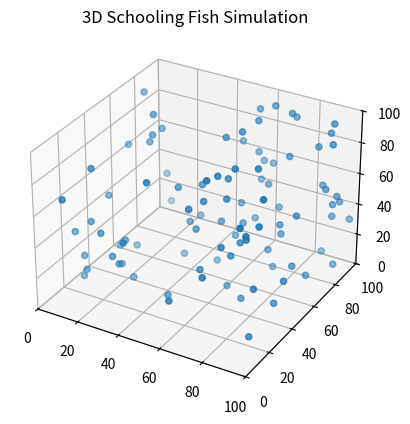

Write Python code to recreate this figure.
import numpy as np
import matplotlib.pyplot as plt
from mpl_toolkits.mplot3d import Axes3D
import matplotlib.animation as animation

# Parameters
NUM_FISH = 100
PERCEPTION_RADIUS = 30
ATTRACTION_DIST = 10
REPULSION_DIST = 5
MAX_SPEED = 2
WIDTH, HEIGHT, DEPTH = 100, 100, 100
STEPS = 100

class Fish:
    def __init__(self, x, y, z, vx, vy, vz):
        self.position = np.array([x, y, z])
        self.velocity = np.array([vx, vy, vz])
        self.speed = np.linalg.norm(self.velocity)

    def update_position(self):
        self.position += self.velocity
        # Boundary conditions for 3D space
        self.position = self.position % np.array([WIDTH, HEIGHT, DEPTH])

    def apply_behaviors(self, fishes):
        nearest_neighbor = self.find_nearest_neighbor(fishes)
        if nearest_neighbor is not None:
            self.apply_attraction(nearest_neighbor)
            self.apply_repulsion(nearest_neighbor)

    def find_nearest_neighbor(self, fishes):
        distances = [np.linalg.norm(fish.position - self.position) for fish in fishes if fish != self]
        if distances:
            nearest_neighbor = fishes[np.argmin(distances)]
            if np.min(distances) < PERCEPTION_RADIUS:
                return nearest_neighbor
        return None

    def apply_attraction(self, neighbor):
        if np.linalg.norm(neighbor.position - self.position) > ATTRACTION_DIST:
            self.velocity += (neighbor.position - self.position) / ATTRACTION_DIST

    def apply_repulsion(self, neighbor):
        if np.linalg.norm(neighbor.position - self.position) < REPULSION_DIST:
            self.velocity -= (neighbor.position - self.position) / REPULSION_DIST

        # Limiting the speed
        if np.linalg.norm(self.velocity) > MAX_SPEED:
            self.velocity = self.velocity / np.linalg.norm(self.velocity) * MAX_SPEED

# Initialize schools of fish in 3D space
fishes = [Fish(np.random.rand() * WIDTH, np.random.rand() * HEIGHT, np.random.rand() * DEPTH, 
               np.random.randn(), np.random.randn(), np.random.randn()) for _ in range(NUM_FISH)]

# Create initial 3D scatter plot
fig = plt.figure()
ax = fig.add_subplot(111, projection='3d')
scat = ax.scatter([fish.position[0] for fish in fishes], 
                  [fish.position[1] for fish in fishes], 
                  [fish.position[2] for fish in fishes])
ax.set_xlim(0, WIDTH)
ax.set_ylim(0, HEIGHT)
ax.set_zlim(0, DEPTH)
ax.set_title("3D Schooling Fish Simulation")

def update(frame):
    for fish in fishes:
        fish.apply_behaviors(fishes)
        fish.update_position()

    # Update scatter plot data for 3D
    scat._offsets3d = ([fish.position[0] for fish in fishes], 
                       [fish.position[1] for fish in fishes], 
                       [fish.position[2] for fish in fishes])
    return scat,

ani = animation.FuncAnimation(fig, update, frames=STEPS, blit=False, interval=20, repeat=False)
plt.show()

